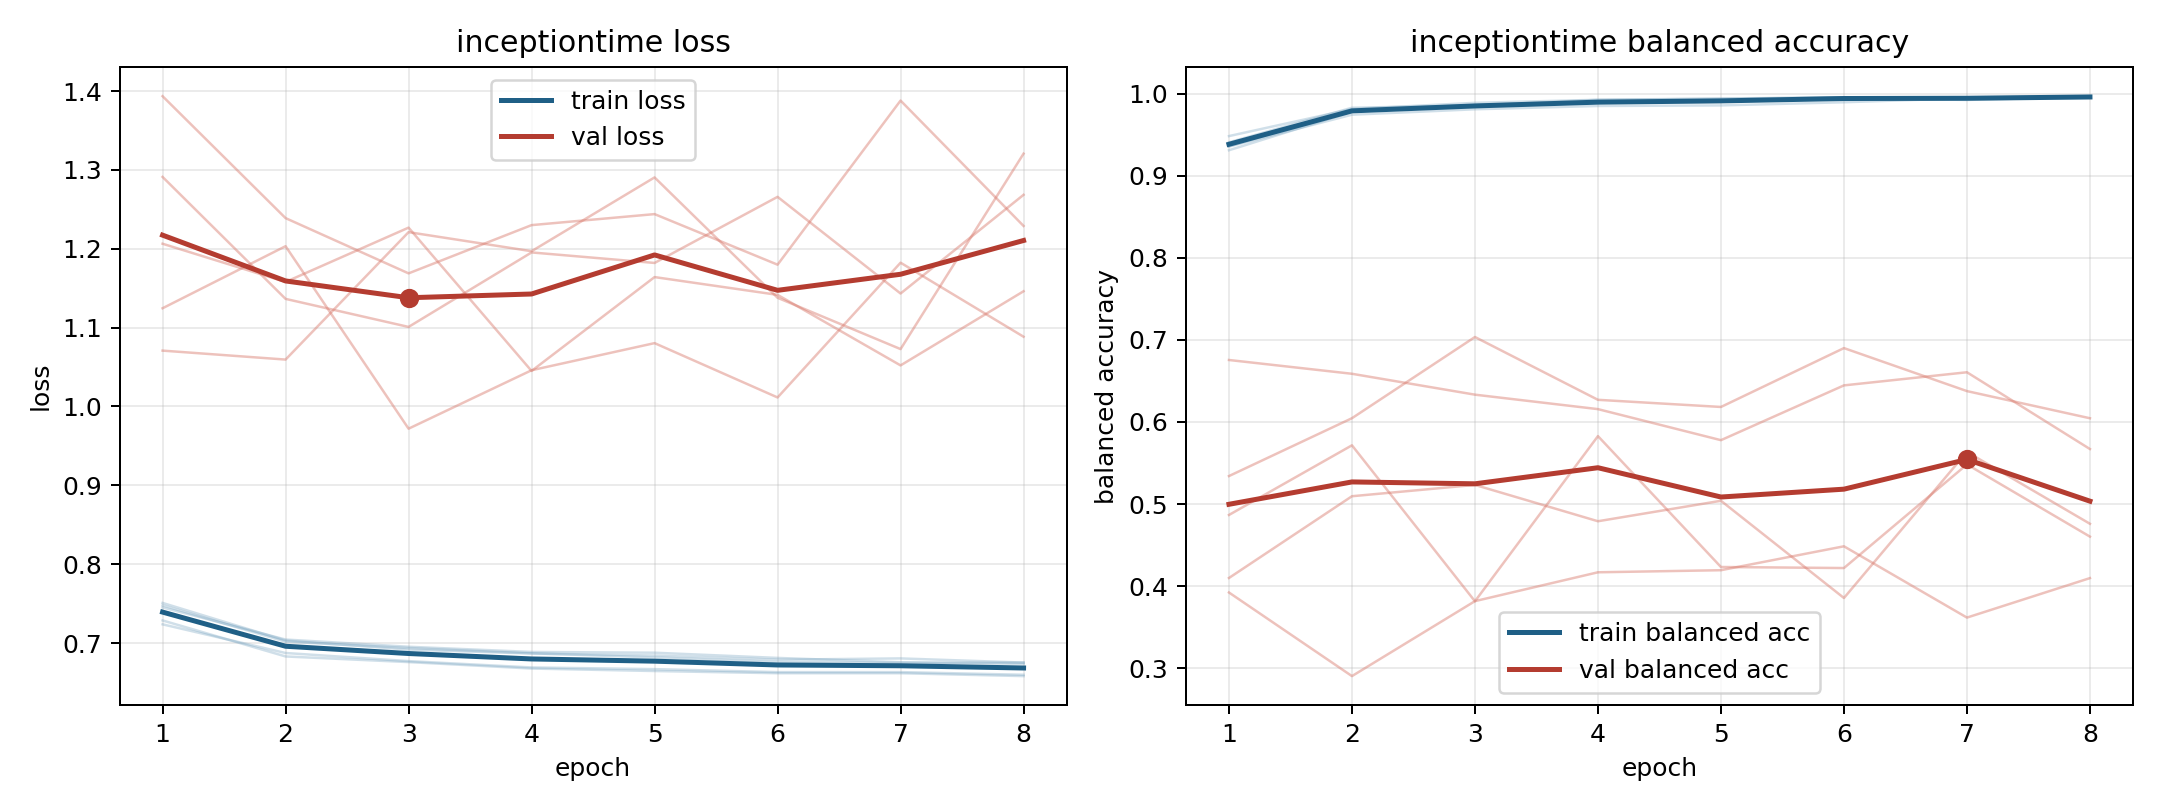

The file beside this chart, header and first rows:
model, fold, epoch, train_loss, train_balanced_accuracy, val_loss, val_balanced_accuracy
inceptiontime, 1, 1, 0.7509, 0.9311, 1.125, 0.5341
inceptiontime, 1, 2, 0.7032, 0.978, 1.203, 0.6046
inceptiontime, 1, 3, 0.6916, 0.986, 0.9719, 0.7035
inceptiontime, 1, 4, 0.6866, 0.9893, 1.046, 0.627
inceptiontime, 1, 5, 0.6841, 0.9911, 1.08, 0.6183
inceptiontime, 1, 6, 0.6788, 0.9947, 1.011, 0.69
inceptiontime, 1, 7, 0.6805, 0.9925, 1.182, 0.6376
inceptiontime, 1, 8, 0.6752, 0.9963, 1.088, 0.6045
inceptiontime, 2, 1, 0.7286, 0.9408, 1.394, 0.3922
inceptiontime, 2, 2, 0.6829, 0.9829, 1.239, 0.2903
inceptiontime, 2, 3, 0.6758, 0.9856, 1.169, 0.3816
inceptiontime, 2, 4, 0.6676, 0.9926, 1.23, 0.4168
inceptiontime, 2, 5, 0.6645, 0.9942, 1.244, 0.4193
inceptiontime, 2, 6, 0.6617, 0.9955, 1.18, 0.4485
inceptiontime, 2, 7, 0.6617, 0.9952, 1.388, 0.3616
inceptiontime, 2, 8, 0.658, 0.997, 1.229, 0.4097
inceptiontime, 3, 1, 0.7237, 0.9484, 1.071, 0.6755
inceptiontime, 3, 2, 0.6873, 0.9814, 1.06, 0.6587
inceptiontime, 3, 3, 0.677, 0.9889, 1.221, 0.6333
inceptiontime, 3, 4, 0.669, 0.9927, 1.197, 0.6156
inceptiontime, 3, 5, 0.6669, 0.9938, 1.291, 0.5778
inceptiontime, 3, 6, 0.6631, 0.9958, 1.138, 0.6446
inceptiontime, 3, 7, 0.6631, 0.9947, 1.073, 0.6606
inceptiontime, 3, 8, 0.6597, 0.9965, 1.321, 0.567
inceptiontime, 4, 1, 0.7452, 0.9357, 1.206, 0.4867
inceptiontime, 4, 2, 0.7044, 0.9745, 1.158, 0.5715
inceptiontime, 4, 3, 0.6952, 0.9811, 1.227, 0.3815
inceptiontime, 4, 4, 0.6887, 0.9851, 1.045, 0.5828
inceptiontime, 4, 5, 0.6877, 0.9858, 1.164, 0.4233
inceptiontime, 4, 6, 0.6811, 0.9896, 1.142, 0.422
inceptiontime, 4, 7, 0.6756, 0.9945, 1.052, 0.5483
inceptiontime, 4, 8, 0.6735, 0.9954, 1.146, 0.4603
inceptiontime, 5, 1, 0.7478, 0.936, 1.291, 0.4099
inceptiontime, 5, 2, 0.7017, 0.9788, 1.137, 0.5095
inceptiontime, 5, 3, 0.6937, 0.984, 1.101, 0.5233
inceptiontime, 5, 4, 0.687, 0.989, 1.195, 0.479
inceptiontime, 5, 5, 0.6817, 0.9915, 1.182, 0.504
inceptiontime, 5, 6, 0.676, 0.9952, 1.266, 0.3855
inceptiontime, 5, 7, 0.6749, 0.9955, 1.143, 0.5635
inceptiontime, 5, 8, 0.6752, 0.9951, 1.268, 0.4759
